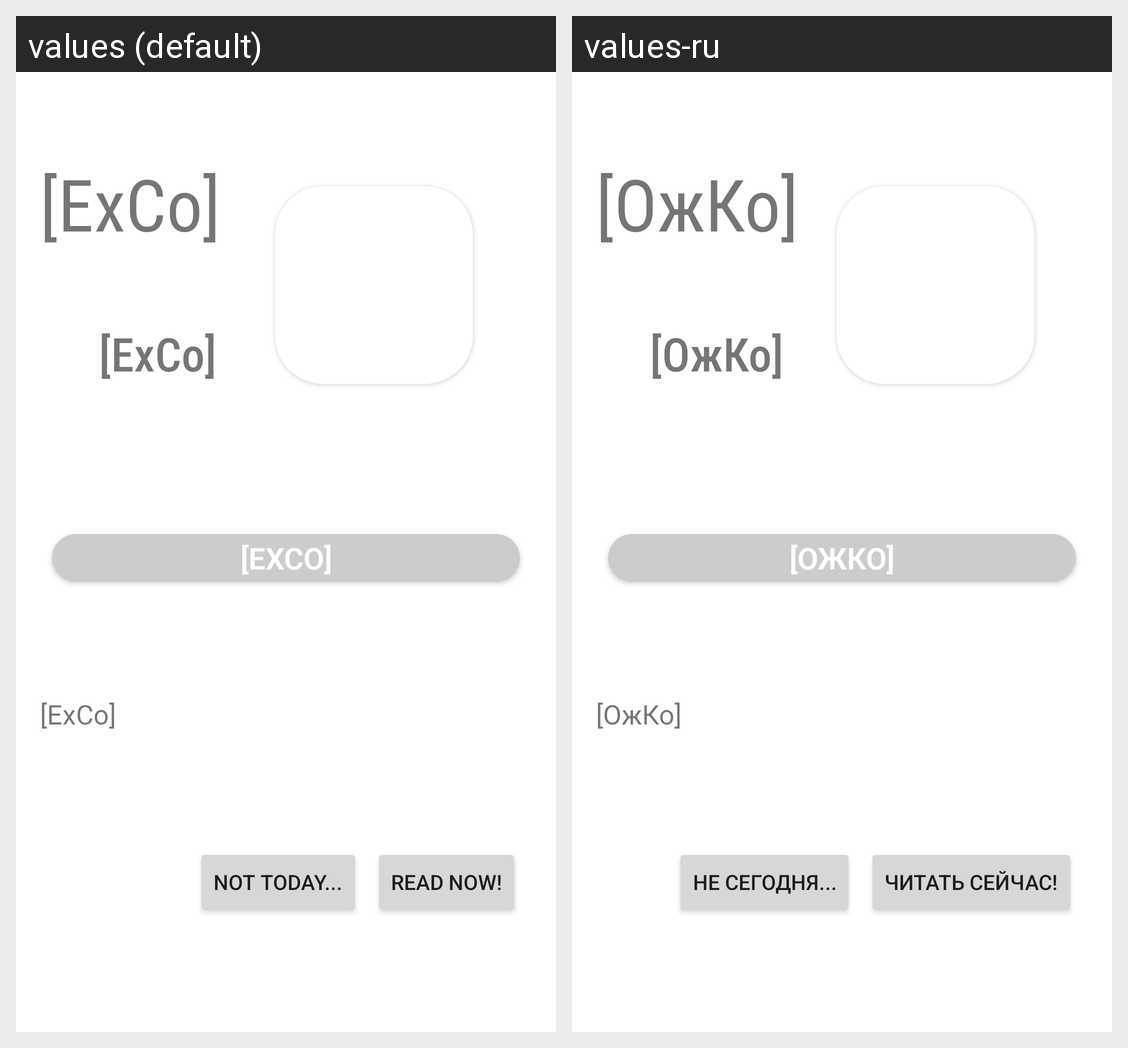

Locale-by-locale string values for the Android screen shown in this grid:
Android screen res/layout/dialog_about_lesson.xml rendered under 2 locales, left to right: values (default), values-ru. Device: Nexus 5 (rendered at 1080×1920; each locale shown at half size, 540×960, under a caption strip naming it); theme Theme.CG.
Strings drawn on this screen, with the default value and each locale's value (text and hints the layout hard-codes, and strings that could not be matched under every locale, appear in the picture but are not listed):

expectingContent
  values: [ExCo]
  values-ru: [ОжКо]

reject_about_lesson
  values: Not today...
  values-ru: Не сегодня...

confirm_about_lesson
  values: Read now!
  values-ru: Читать сейчас!
